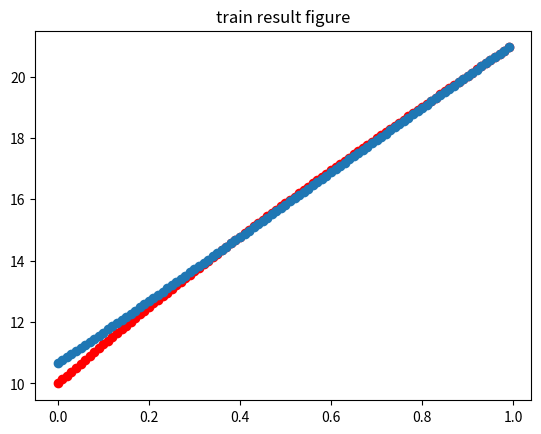

Write the Python code that produced this figure.
import numpy as np
import math
import matplotlib.pyplot as plt

'''
需准备训练数据，
设定学习率，选择损失函数、设定损失函数值(训练停止条件)
选定模型(包括随机初始化参数权重)

将样本输入模型的输出(预测值)与真实值带入损失函数，损失函数值是否满足训练停止条件
如不满足和调整模型参数，继续训练，直至满足停止条件

调整参数方法：梯度下降法
'''

#训练样本
# X = [0.01 * i for i in range(100)]
# Y = [6*math.sin(x) + 2*x**3 - 3*x**2 + 7*x + 10 for x in X]
# print(X)
# print(Y)

# 模型
def func(x):
    return w1*x**3+w2*x**2+w3*x+w4+6*math.sin(x)


# 损失函数
def loss(y_true, y_pred):
    return (y_pred - y_true) ** 2


#学习率
lr = 0.2

#训练停止条件，损失函数最小值
loss_min = 0.01

#随机初始化权重
w1,w2,w3,w4=np.random.randint(-1,1),np.random.randint(-1,1),np.random.randint(-1,1),np.random.randint(-1,1)

#训练样本
X = [0.0, 0.01, 0.02, 0.03, 0.04, 0.05, 0.06, 0.07, 0.08, 0.09, 0.1, 0.11, 0.12, 0.13, 0.14, 0.15, 0.16, 0.17, 0.18, 0.19, 0.2, 0.21, 0.22, 0.23, 0.24, 0.25, 0.26, 0.27, 0.28, 0.29, 0.3, 0.31, 0.32, 0.33, 0.34, 0.35000000000000003, 0.36, 0.37, 0.38, 0.39, 0.4, 0.41000000000000003, 0.42, 0.43, 0.44, 0.45, 0.46, 0.47000000000000003, 0.48, 0.49, 0.5, 0.51, 0.52, 0.53, 0.54, 0.55, 0.56, 0.5700000000000001, 0.58, 0.59, 0.6, 0.61, 0.62, 0.63, 0.64, 0.65, 0.66, 0.67, 0.68, 0.6900000000000001, 0.7000000000000001, 0.71, 0.72, 0.73, 0.74, 0.75, 0.76, 0.77, 0.78, 0.79, 0.8, 0.81, 0.8200000000000001, 0.8300000000000001, 0.84, 0.85, 0.86, 0.87, 0.88, 0.89, 0.9, 0.91, 0.92, 0.93, 0.9400000000000001, 0.9500000000000001, 0.96, 0.97, 0.98, 0.99]
Y = [10.0, 10.129701000005, 10.258808000159998, 10.387327001214974, 10.515264005119805, 10.64262501562407, 10.769416038876667, 10.895643084025197, 11.021312163815036, 11.146429295188067, 11.27100049988097, 11.395031805023049, 11.518529243733516, 11.641498855718169, 11.763946687865419, 11.885878794841595, 12.007301239685475, 12.128220094401977, 12.248641440554945, 12.368571369859003, 12.488015984770367, 12.606981399076597, 12.725473738485217, 12.84349914121113, 12.961063758562808, 13.078173755527137, 13.19483531135293, 13.311054620132987, 13.426837891384682, 13.542191350629013, 13.657121239968038, 13.77163381866066, 13.885735363696707, 13.99943217036921, 14.112730552844887, 14.225636844732708, 14.338157399650541, 14.450298591789771, 14.562066816477897, 14.67346849073897, 14.784510053851903, 14.895197967906537, 15.005538718357421, 15.115538814575265, 15.225204790395997, 15.334543204667382, 15.44356064179312, 15.55226371227441, 15.660659053248898, 15.768753329026948, 15.876553231625218, 15.984065481297446, 16.091296827062422, 16.19825404722908, 16.30494394991868, 16.411373373583956, 16.5175491875253, 16.623478292403817, 16.72916762075124, 16.834624137476702, 16.939854840370213, 17.044866760602886, 17.14966696322383, 17.254262547653617, 17.358660648174354, 17.462868434416237, 17.566893111840603, 17.670741922219356, 17.77442214411081, 17.877941093331806, 17.981306123426148, 18.08452462612922, 18.18760403182884, 18.290551810022187, 18.39337546976887, 18.496082560140003, 18.59868067066331, 18.70117743176414, 18.803580515202462, 18.905897634505646, 19.008136545397136, 19.110305046220855, 19.212410978361376, 19.314462226659778, 19.416466719825156, 19.518432430841756, 19.62036737737166, 19.72227962215303, 19.824177273393815, 19.926068485160943, 20.027961457764903, 20.129864438139702, 20.2317857202182, 20.333733645302665, 20.435716602430688, 20.537743028736244, 20.63982140980599, 20.7419602800307, 20.844168222951822, 20.946453871603122]

for epoch in range(10000):
    epoch_loss = 0
    for x,y_true in zip(X,Y):
        y_pred = func(x)
        epoch_loss += loss(y_pred, y_true)

        # loss函数分别对w1,w2,w3,w4求导
        grad_w1 = 2*(y_pred-y_true)*x**3
        grad_w2 = 2*(y_pred-y_true)*x**2
        grad_w3 = 2*(y_pred-y_true)*x
        grad_w4 = 2*(y_pred-y_true)
        w1 = w1 - lr * grad_w1
        w2 = w2 - lr * grad_w2
        w3 = w3 - lr * grad_w3
        w4 = w4 - lr * grad_w4

    print("第%d轮， loss %f" % (epoch, epoch_loss))
    if epoch_loss/len(X) < loss_min:
        break

print("训练后的权重为w1,w2,w3,w4:",w1,w2,w3,w4)

#训练后
Y_P = [func(x) for x in X]

plt.figure()
# plt.subplot(121)
plt.title("train result figure")
plt.scatter(X,Y,color='r')
plt.scatter(X,Y_P)
plt.show()

# # 验证
# X2 = [0.0, 0.01, 0.02, 0.03, 0.04, 0.05, 0.06, 0.07, 0.08, 0.09, 0.1, 0.11, 0.12, 0.13, 0.14, 0.15, 0.16, 0.17, 0.18, 0.19, 0.2, 0.21, 0.22, 0.23, 0.24, 0.25, 0.26, 0.27, 0.28, 0.29, 0.3, 0.31, 0.32, 0.33, 0.34, 0.35000000000000003, 0.36, 0.37, 0.38, 0.39, 0.4, 0.41000000000000003, 0.42, 0.43, 0.44, 0.45, 0.46, 0.47000000000000003, 0.48, 0.49, 0.5, 0.51, 0.52, 0.53, 0.54, 0.55, 0.56, 0.5700000000000001, 0.58, 0.59, 0.6, 0.61, 0.62, 0.63, 0.64, 0.65, 0.66, 0.67, 0.68, 0.6900000000000001, 0.7000000000000001, 0.71, 0.72, 0.73, 0.74, 0.75, 0.76, 0.77, 0.78, 0.79, 0.8, 0.81, 0.8200000000000001, 0.8300000000000001, 0.84, 0.85, 0.86, 0.87, 0.88, 0.89, 0.9, 0.91, 0.92, 0.93, 0.9400000000000001, 0.9500000000000001, 0.96, 0.97, 0.98, 0.99, 1.0, 1.01, 1.02, 1.03, 1.04, 1.05, 1.06, 1.07, 1.08, 1.09, 1.1, 1.11, 1.12, 1.1300000000000001, 1.1400000000000001, 1.1500000000000001, 1.16, 1.17, 1.18, 1.19, 1.2, 1.21, 1.22, 1.23, 1.24, 1.25, 1.26, 1.27, 1.28, 1.29, 1.3, 1.31, 1.32, 1.33, 1.34, 1.35, 1.36, 1.37, 1.3800000000000001, 1.3900000000000001, 1.4000000000000001, 1.41, 1.42, 1.43, 1.44, 1.45, 1.46, 1.47, 1.48, 1.49, 1.5, 1.51, 1.52, 1.53, 1.54, 1.55, 1.56, 1.57, 1.58, 1.59, 1.6, 1.61, 1.62, 1.6300000000000001, 1.6400000000000001, 1.6500000000000001, 1.6600000000000001, 1.67, 1.68, 1.69, 1.7, 1.71, 1.72, 1.73, 1.74, 1.75, 1.76, 1.77, 1.78, 1.79, 1.8, 1.81, 1.82, 1.83, 1.84, 1.85, 1.86, 1.87, 1.8800000000000001, 1.8900000000000001, 1.9000000000000001, 1.9100000000000001, 1.92, 1.93, 1.94, 1.95, 1.96, 1.97, 1.98, 1.99, 2.0, 2.0100000000000002, 2.02, 2.0300000000000002, 2.04, 2.05, 2.06, 2.07, 2.08, 2.09, 2.1, 2.11, 2.12, 2.13, 2.14, 2.15, 2.16, 2.17, 2.18, 2.19, 2.2, 2.21, 2.22, 2.23, 2.24, 2.25, 2.2600000000000002, 2.27, 2.2800000000000002, 2.29, 2.3000000000000003, 2.31, 2.32, 2.33, 2.34, 2.35, 2.36, 2.37, 2.38, 2.39, 2.4, 2.41, 2.42, 2.43, 2.44, 2.45, 2.46, 2.47, 2.48, 2.49, 2.5, 2.5100000000000002, 2.52, 2.5300000000000002, 2.54, 2.5500000000000003, 2.56, 2.57, 2.58, 2.59, 2.6, 2.61, 2.62, 2.63, 2.64, 2.65, 2.66, 2.67, 2.68, 2.69, 2.7, 2.71, 2.72, 2.73, 2.74, 2.75, 2.7600000000000002, 2.77, 2.7800000000000002, 2.79, 2.8000000000000003, 2.81, 2.82, 2.83, 2.84, 2.85, 2.86, 2.87, 2.88, 2.89, 2.9, 2.91, 2.92, 2.93, 2.94, 2.95, 2.96, 2.97, 2.98, 2.99]
# Y2 = [10.0, 10.129701000005, 10.258808000159998, 10.387327001214974, 10.515264005119805, 10.64262501562407, 10.769416038876667, 10.895643084025197, 11.021312163815036, 11.146429295188067, 11.27100049988097, 11.395031805023049, 11.518529243733516, 11.641498855718169, 11.763946687865419, 11.885878794841595, 12.007301239685475, 12.128220094401977, 12.248641440554945, 12.368571369859003, 12.488015984770367, 12.606981399076597, 12.725473738485217, 12.84349914121113, 12.961063758562808, 13.078173755527137, 13.19483531135293, 13.311054620132987, 13.426837891384682, 13.542191350629013, 13.657121239968038, 13.77163381866066, 13.885735363696707, 13.99943217036921, 14.112730552844887, 14.225636844732708, 14.338157399650541, 14.450298591789771, 14.562066816477897, 14.67346849073897, 14.784510053851903, 14.895197967906537, 15.005538718357421, 15.115538814575265, 15.225204790395997, 15.334543204667382, 15.44356064179312, 15.55226371227441, 15.660659053248898, 15.768753329026948, 15.876553231625218, 15.984065481297446, 16.091296827062422, 16.19825404722908, 16.30494394991868, 16.411373373583956, 16.5175491875253, 16.623478292403817, 16.72916762075124, 16.834624137476702, 16.939854840370213, 17.044866760602886, 17.14966696322383, 17.254262547653617, 17.358660648174354, 17.462868434416237, 17.566893111840603, 17.670741922219356, 17.77442214411081, 17.877941093331806, 17.981306123426148, 18.08452462612922, 18.18760403182884, 18.290551810022187, 18.39337546976887, 18.496082560140003, 18.59868067066331, 18.70117743176414, 18.803580515202462, 18.905897634505646, 19.008136545397136, 19.110305046220855, 19.212410978361376, 19.314462226659778, 19.416466719825156, 19.518432430841756, 19.62036737737166, 19.72227962215303, 19.824177273393815, 19.926068485160943, 20.027961457764903, 20.129864438139702, 20.2317857202182, 20.333733645302665, 20.435716602430688, 20.537743028736244, 20.63982140980599, 20.7419602800307, 20.844168222951822, 20.946453871603122, 21.048825908847377, 21.151293067708092, 21.25386413169618, 21.356547935131623, 21.459353363460032, 21.562289353564104, 21.665364894069917, 21.76858902564809, 21.871970841309686, 21.975519486696925, 22.079244160368614, 22.183154114080285, 22.287258653059034, 22.391567136272954, 22.496088976695297, 22.600833641563128, 22.7058106526306, 22.811029586416815, 22.916500074448123, 23.022231803495, 23.128234515803356, 23.234518009320315, 23.341092137914405, 23.447966811590184, 23.555151996697234, 23.662657716133516, 23.770494049543096, 23.878671133508156, 23.98719916173535, 24.09608838523644, 24.205349112503157, 24.314991709676402, 24.42502660070959, 24.53546426752627, 24.646315250171916, 24.757590146959956, 24.869299614611897, 24.981454368391685, 25.09406518223416, 25.20714288886766, 25.32069837993076, 25.434742606083102, 25.549286577110315, 25.664341362023066, 25.77991808915012, 25.89602794622553, 26.012682180469866, 26.129892098665486, 26.247669067225843, 26.36602451225886, 26.484969919624326, 26.60451683498529, 26.7246768638535, 26.845461671628858, 26.96688298363288, 27.08895258513614, 27.211682321379797, 27.335084097591007, 27.45916987899244, 27.583951690805748, 27.70944161824903, 27.835651806528347, 27.962594460823144, 28.090281846265796, 28.21872628791504, 28.347940170723515, 28.477935939499226, 28.60872609886108, 28.740323213188454, 28.87273990656471, 29.005988862714812, 29.140082824936947, 29.275034596028206, 29.410857038204295, 29.547563073013322, 29.68516568124362, 29.82367790282571, 29.963112836728275, 30.103483640848268, 30.24480353189515, 30.38708578526917, 30.530343734933894, 30.674590773282738, 30.819840350999783, 30.96610597691469, 31.113401217851802, 31.261739698473484, 31.411135101117665, 31.561601165629572, 31.713151689187786, 31.865800526124488, 32.019561587740064, 32.17444884211195, 32.33047631389783, 32.4876580841332, 32.64600829002322, 32.805541124729004, 32.96627083714837, 33.12821173169086, 33.29137816804735, 33.455784560954086, 33.62144537995121, 33.78837514913577, 33.956588446909365, 34.12609990572028, 34.296924211800246, 34.46907610489585, 34.64257037799447, 34.8174218770451, 34.99364550067367, 35.17125619989324, 35.35026897780885, 35.53069888931726, 35.71256104080142, 35.89587058981988, 36.080642744790985, 36.26689276467211, 36.454635958633645, 36.643887685728245, 36.83466335455477, 37.02697842291755, 37.22084839748048, 37.41628883341652, 37.61331533405203, 37.81194355050653, 38.01218918132753, 38.21406797212076, 38.41759571517552, 38.62278824908553, 38.829661458365024, 39.038231273060326, 39.24851366835683, 39.460524664181506, 39.67428032480092, 39.889796758414754, 40.10709011674507, 40.32617659462106, 40.547072429559634, 40.769793901341615, 40.99435733158384, 41.2207790833069, 41.449075560498954, 41.679263207675206, 41.9113585094336, 42.145377990006224, 42.38133821280703, 42.61925577997535, 42.859147331915835, 43.10102954683427, 43.344919140269894, 43.590832864623735, 43.83878750868348, 44.08879989714449, 44.340886890127436, 44.595065382692226, 44.85135230434851, 45.109764618562764, 45.37031932226192, 45.63303344533373, 45.89792405012365, 46.16500823092879, 46.43430311348831, 46.70582585447103, 46.97959364095959, 47.25562368993189, 47.53393324773929, 47.81453958958208, 48.097460018981835, 48.38271186725123, 48.67031249296076, 48.96027928140299, 49.252629644053954, 49.547381018032105, 49.84455086555452, 50.14415667339072, 50.44621595231399, 50.75074623655034, 51.05776508322501, 51.36729007180686, 51.679338803550344, 51.99392890093544, 52.311078007105365, 52.63080378530232, 52.953123918301145, 53.27805610784098, 53.60561807405527, 53.93582755489952, 54.26870230557772, 54.604260097966666, 54.94251872003892, 55.28349597528389, 55.627209682127585, 55.97367767335069, 56.3229177955054, 56.67494790833062, 57.029785884166174, 57.3874496073654, 57.74795697370688, 58.11132588980473, 58.47757427251807]
# Y2_P = [func(x) for x in X2]
#
# # plt.figure()
# plt.subplot(122)
# plt.title("test result figure")
# plt.scatter(X2,Y2,color='r')
# plt.scatter(X2,Y2_P)
# plt.show()